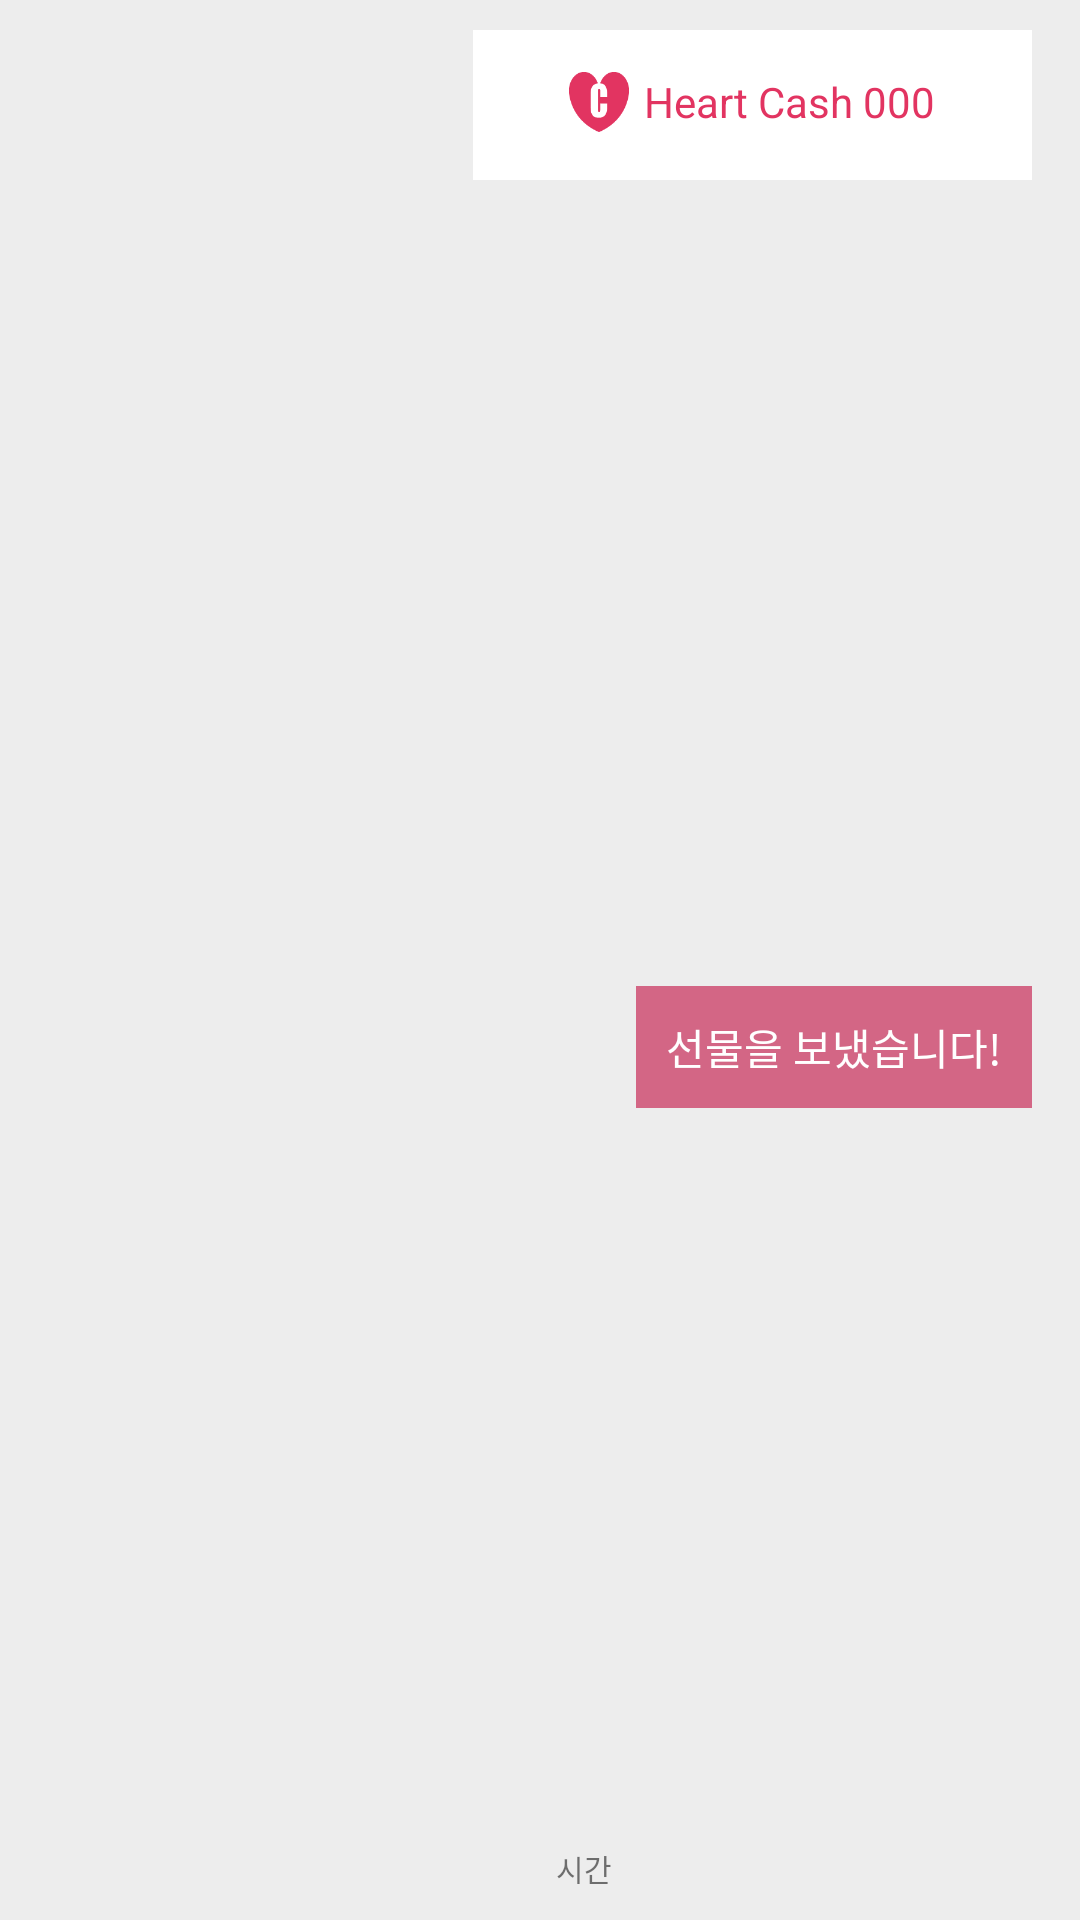

Write the Android layout XML for this screen, with the resource values it uses.
<!-- AndroidManifest.xml: application theme Basic -->
<!-- res/layout/chat_my_present.xml -->
<?xml version="1.0" encoding="utf-8"?>
<androidx.constraintlayout.widget.ConstraintLayout xmlns:android="http://schemas.android.com/apk/res/android"
    xmlns:app="http://schemas.android.com/apk/res-auto"
    xmlns:tools="http://schemas.android.com/tools"
    android:layout_width="match_parent"
    android:layout_height="wrap_content"
    android:background="@color/colorChatBackground"
    android:orientation="vertical">

    <androidx.constraintlayout.widget.ConstraintLayout
        android:id="@+id/constraintLayout10"
        android:layout_width="wrap_content"
        android:layout_height="50dp"
        android:layout_marginTop="10dp"
        android:layout_marginEnd="16dp"
        android:background="@android:color/background_light"
        app:layout_constraintEnd_toEndOf="parent"
        app:layout_constraintTop_toTopOf="parent">

        <LinearLayout
            android:layout_width="wrap_content"
            android:layout_height="wrap_content"
            android:layout_marginStart="32dp"
            android:layout_marginEnd="32dp"
            android:layout_marginBottom="2dp"
            android:gravity="center_horizontal|center_vertical"
            android:orientation="horizontal"
            app:layout_constraintBottom_toBottomOf="parent"
            app:layout_constraintEnd_toEndOf="parent"
            app:layout_constraintStart_toStartOf="parent"
            app:layout_constraintTop_toTopOf="parent">

            <ImageView
                android:id="@+id/imageView14"
                android:layout_width="20dp"
                android:layout_height="20dp"
                android:layout_marginRight="5dp"
                app:srcCompat="@drawable/global_asset_cash" />

            <TextView
                android:id="@+id/chat_present_text"
                android:layout_width="wrap_content"
                android:layout_height="wrap_content"
                android:text="Heart Cash 000"
                android:textColor="@color/colorPrimary" />
        </LinearLayout>
    </androidx.constraintlayout.widget.ConstraintLayout>

    <TextView
        android:id="@+id/chat_time"
        android:layout_width="wrap_content"
        android:layout_height="wrap_content"
        android:layout_marginEnd="8dp"
        android:layout_marginRight="8dp"
        android:layout_marginBottom="10dp"
        android:text="시간"
        android:textSize="10sp"
        app:layout_constraintBottom_toBottomOf="parent"
        app:layout_constraintEnd_toStartOf="@+id/constraintLayout5" />

    <androidx.constraintlayout.widget.ConstraintLayout
        android:id="@+id/constraintLayout5"
        android:layout_width="0dp"
        android:layout_height="wrap_content"
        android:layout_marginTop="8dp"
        android:layout_marginEnd="16dp"
        android:layout_marginBottom="10dp"
        app:layout_constraintBottom_toBottomOf="parent"
        app:layout_constraintEnd_toEndOf="parent"
        app:layout_constraintTop_toBottomOf="@+id/constraintLayout10">

        <TextView
            android:layout_width="wrap_content"
            android:layout_height="0dp"
            android:background="@color/colorPrimarylight"
            android:maxWidth="200dp"
            android:maxLength="70"
            android:padding="10dp"
            android:text="선물을 보냈습니다!"
            android:textColor="@android:color/background_light"
            app:layout_constraintEnd_toEndOf="parent"
            app:layout_constraintTop_toTopOf="parent" />
    </androidx.constraintlayout.widget.ConstraintLayout>

</androidx.constraintlayout.widget.ConstraintLayout>
<!-- resources referenced by this layout -->
<resources>
  <color name="colorChatBackground">#EDEDED</color>
  <color name="colorPrimary">#E23461</color>
  <color name="colorPrimarylight">#d36685</color>
  <!-- drawable global_asset_cash: png bitmap (drawable, 1857 bytes) -->
  <style name="Basic" parent="Theme.AppCompat.Light.NoActionBar">
          
          <item name="colorPrimary">@color/colorPrimary</item>
          <item name="colorPrimaryDark">@color/colorPrimaryDark</item>
          <item name="colorAccent">@color/colorAccent</item>
  
          
  
      </style>
  <color name="colorPrimaryDark">#e23461</color>
  <color name="colorAccent">#e23461</color>
</resources>
